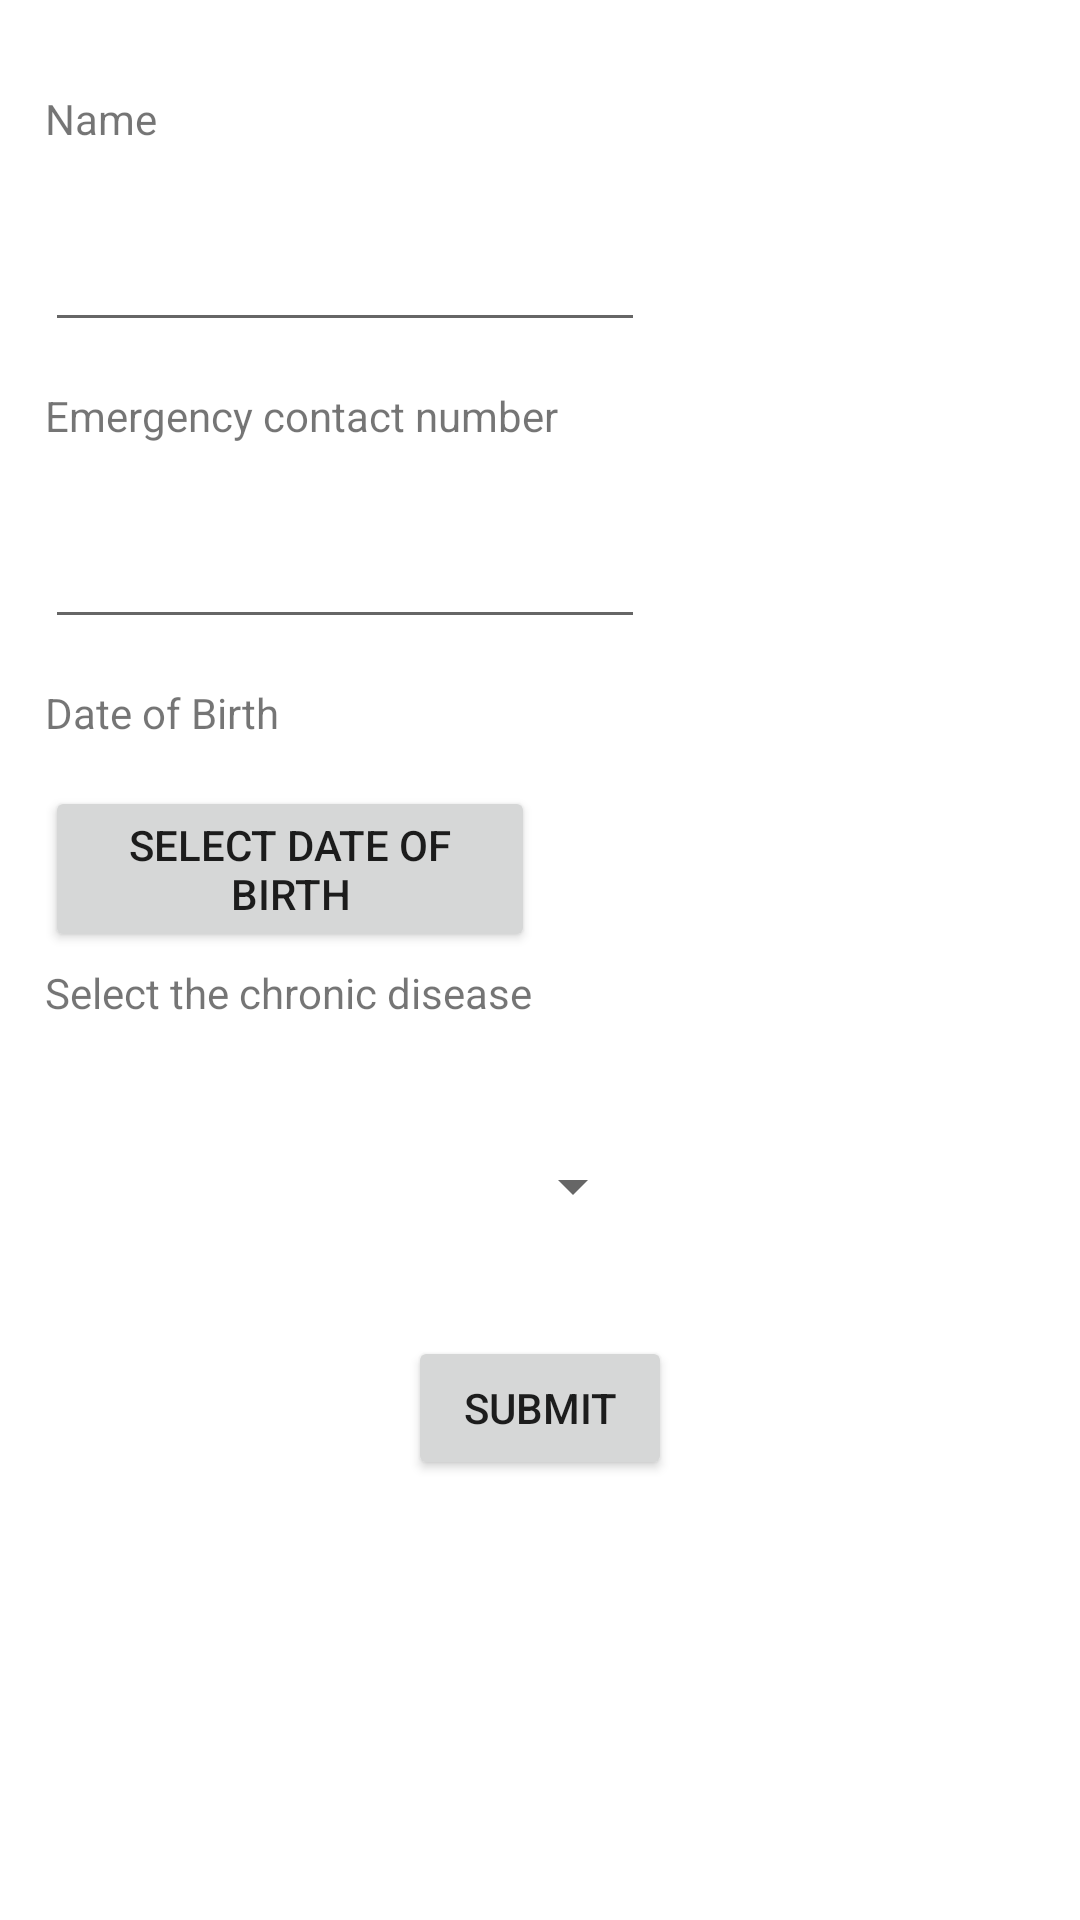

The Android layout XML behind this screen, and the referenced resources:
<!-- AndroidManifest.xml: application theme Theme.Soundhelper -->
<!-- res/layout/fragment_info.xml -->
<?xml version="1.0" encoding="utf-8"?>
<RelativeLayout xmlns:android="http://schemas.android.com/apk/res/android"
    android:layout_width="match_parent"
    android:layout_height="match_parent">

    <TextView
        android:id="@+id/name_textView"
        android:layout_marginStart="15dp"
        android:layout_marginTop="30dp"
        android:layout_width="wrap_content"
        android:layout_height="wrap_content"
        android:text="Name" />

    <EditText
        android:id="@+id/name_editText"
        android:layout_below="@+id/name_textView"
        android:layout_marginStart="15dp"
        android:layout_marginTop="15dp"
        android:layout_width="200dp"
        android:layout_height="50dp"
        android:ems="10"
        android:inputType="textPersonName"
        android:text="" />

    <TextView
        android:id="@+id/tel_textView"
        android:layout_below="@+id/name_editText"
        android:layout_marginStart="15dp"
        android:layout_marginTop="15dp"
        android:layout_width="wrap_content"
        android:layout_height="wrap_content"
        android:text="Emergency contact number" />

    <EditText
        android:id="@+id/tel_editText"
        android:layout_below="@+id/tel_textView"
        android:layout_marginStart="15dp"
        android:layout_marginTop="15dp"
        android:layout_width="200dp"
        android:layout_height="50dp"
        android:ems="10"
        android:inputType="" />

    <TextView
        android:id="@+id/birth_textView"
        android:layout_width="wrap_content"
        android:layout_height="wrap_content"
        android:layout_below="@id/tel_editText"
        android:layout_marginStart="15dp"
        android:layout_marginTop="15dp"
        android:text="Date of Birth" />

    <Button
        android:id="@+id/birth_button"
        android:layout_width="wrap_content"
        android:layout_height="wrap_content"
        android:layout_below="@+id/birth_textView"
        android:layout_marginStart="15dp"
        android:layout_marginTop="15dp"
        android:ems="10"
        android:text="Select Date of Birth" />

    <TextView
        android:id="@+id/dateOfBirth_textView"
        android:textSize="18sp"
        android:layout_toRightOf="@id/birth_button"
        android:layout_below="@id/birth_textView"
        android:layout_marginTop="25dp"
        android:layout_marginStart="15dp"
        android:layout_width="wrap_content"
        android:layout_height="wrap_content"
        android:text="" />

    <TextView
        android:id="@+id/select_disease_textView"
        android:layout_width="wrap_content"
        android:layout_height="wrap_content"
        android:layout_below="@id/dateOfBirth_textView"
        android:layout_marginStart="15dp"
        android:layout_marginTop="25dp"
        android:text="Select the chronic disease" />

    <Spinner
        android:id="@+id/select_disease_spinner"
        android:layout_width="200dp"
        android:layout_height="50dp"
        android:layout_below="@+id/select_disease_textView"
        android:layout_marginStart="15dp"
        android:layout_marginTop="30dp"
        android:layout_marginEnd="10dp"
        android:layout_marginBottom="10dp"
        android:spinnerMode="dialog" />

    <Button
        android:id="@+id/confirm_button"
        android:layout_below="@+id/select_disease_spinner"
        android:layout_marginTop="15dp"
        android:layout_width="wrap_content"
        android:layout_height="wrap_content"
        android:layout_centerHorizontal="true"
        android:text="submit" />

</RelativeLayout>
<!-- resources referenced by this layout -->
<resources>
  <style name="Theme.Soundhelper" parent="Theme.MaterialComponents.DayNight.DarkActionBar">
          
          <item name="colorPrimary">@color/bloody_red</item>
          <item name="colorPrimaryVariant">@color/light_bloody_red</item>
          <item name="colorOnPrimary">@color/white</item>
          
          <item name="colorSecondary">@color/teal_200</item>
          <item name="colorSecondaryVariant">@color/teal_700</item>
          <item name="colorOnSecondary">@color/black</item>
          
          <item name="android:statusBarColor" tools:targetApi="l">?attr/colorPrimaryVariant</item>
          
      </style>
  <color name="bloody_red">#CB4335</color>
  <color name="light_bloody_red">#F1948A</color>
  <color name="white">#FFFFFFFF</color>
  <color name="teal_200">#FF03DAC5</color>
  <color name="teal_700">#FF018786</color>
  <color name="black">#FF000000</color>
</resources>
